Run: headless pygame with SDL's dummy video driver; simulated clock (each Clock.tick advances the game by its frame time, no real sleeping); random seed 0; keys injected as events and as key.get_pressed() state; no mouse input.
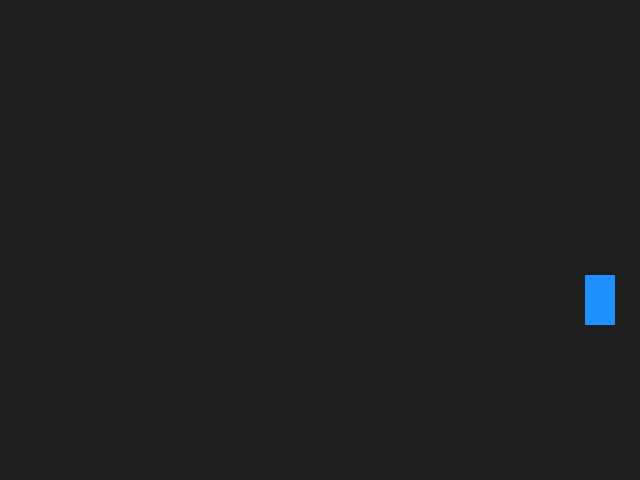
Frame 1 of 4 · flips 1–60 · no input
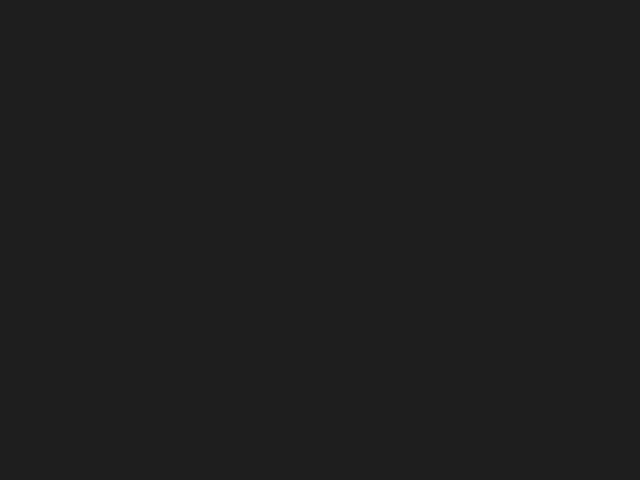
Frame 2 of 4 · flips 61–180 · tapped SPACE, RETURN · held RIGHT (→), D
Frame 3 of 4 · flips 181–300 · held DOWN (↓), S · screen unchanged from frame 2, image omitted
Frame 4 of 4 · flips 301–420 · held LEFT (←), A, UP (↑), W · screen same as frame 1, image omitted

The pygame program that drew these frames:

import pygame as pg
from pygame.math import Vector2


PLAYER_IMAGE = pg.Surface((30, 50))
PLAYER_IMAGE.fill(pg.Color('dodgerblue1'))


# Classes for the three states (dash, idle, and move).

class DashState:

    def __init__(self, velocity_x, next_state):
        self.dash_timer = .5  # The dash will last .5 seconds.
        self.velocity_x = velocity_x
        self.next_state = next_state

    def handle_event(self, player, event):
        # Can queue the Move- or IdleState as the
        # next state after the dashing.
        if event.type == pg.KEYDOWN:
            if event.key == pg.K_a:
                self.next_state = MoveState(-4)
            elif event.key == pg.K_d:
                self.next_state = MoveState(4)
        elif event.type == pg.KEYUP:
            if event.key == pg.K_a:
                self.next_state = IdleState()
            elif event.key == pg.K_d:
                self.next_state = IdleState()

    def update(self, player, dt):
        # Decrement the timer each frame.
        self.dash_timer -= dt
        # Update the position of the player.
        player.pos.x += self.velocity_x
        player.rect.center = player.pos

        if self.dash_timer <= 0:  # Once the timer is done...
            # switch to the queued state.
            player.state = self.next_state


class MoveState:

    def __init__(self, velocity_x):
        self.velocity_x = velocity_x

    def handle_event(self, player, event):
        # Can switch to Dash or Idle or change the direction.
        if event.type == pg.KEYDOWN:
            if event.key == pg.K_q:
                return DashState(-8, player.state)
            elif event.key == pg.K_e:
                return DashState(8, player.state)
            elif event.key == pg.K_a:
                self.velocity_x = -4
            elif event.key == pg.K_d:
                self.velocity_x = 4
        elif event.type == pg.KEYUP:
            if event.key == pg.K_a and self.velocity_x < 0:
                return IdleState()
            elif event.key == pg.K_d and self.velocity_x > 0:
                return IdleState()

    def update(self, player, dt):
        player.pos.x += self.velocity_x
        player.rect.center = player.pos


class IdleState:

    def handle_event(self, player, event):
        # Can switch to Move or Dash.
        if event.type == pg.KEYDOWN:
            if event.key == pg.K_a:
                return MoveState(-4)
            elif event.key == pg.K_d:
                return MoveState(4)
            elif event.key == pg.K_q:
                return DashState(-8, player.state)
            elif event.key == pg.K_e:
                return DashState(8, player.state)

    def update(self, player, dt):
        pass


class Player(pg.sprite.Sprite):

    def __init__(self, pos, *groups):
        super().__init__(*groups)
        self.image = PLAYER_IMAGE
        self.rect = self.image.get_rect(center=pos)
        self.vel = Vector2(0, 0)
        self.pos = Vector2(pos)
        # Start in the IdleState.
        self.state = IdleState()

    def handle_event(self, event):
        new_state = self.state.handle_event(self, event)
        # Check if the state's handle_event method returned a new
        # state object, if yes, assign it to self.state.
        self.state = new_state if new_state is not None else self.state

    def update(self, dt):
        # Update the current state.
        self.state.update(self, dt)


def main():
    pg.init()
    screen = pg.display.set_mode((640, 480))
    clock = pg.time.Clock()
    all_sprites = pg.sprite.Group()
    player = Player((600, 300), all_sprites)
    dt = 0
    done = False

    while not done:
        for event in pg.event.get():
            if event.type == pg.QUIT:
                done = True
            player.handle_event(event)

        all_sprites.update(dt)

        screen.fill((30, 30, 30))
        all_sprites.draw(screen)

        pg.display.flip()
        dt = clock.tick(30) / 1000  # delta time in milliseconds.


if __name__ == '__main__':
    main()
    pg.quit()
